Dataset: data (GitHub, Niletynines/AI_ImageClassification_CNN_Parrot_Conure). Classes: black capped conure, blue cinnamon green cheek conure, blue normal green cheek conure, blue pineapple green cheek conure, blue yellow sided greencheek, cinnamon green cheek conure, crimson bellied conure, normal green cheek conure, pineapple green cheek conure, sun conure, yellow sided green cheek conure.

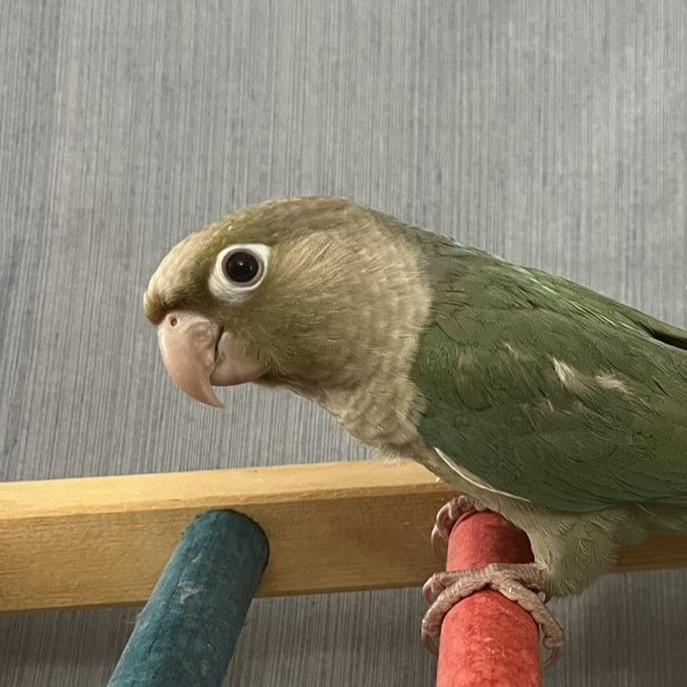
Label: blue cinnamon green cheek conure

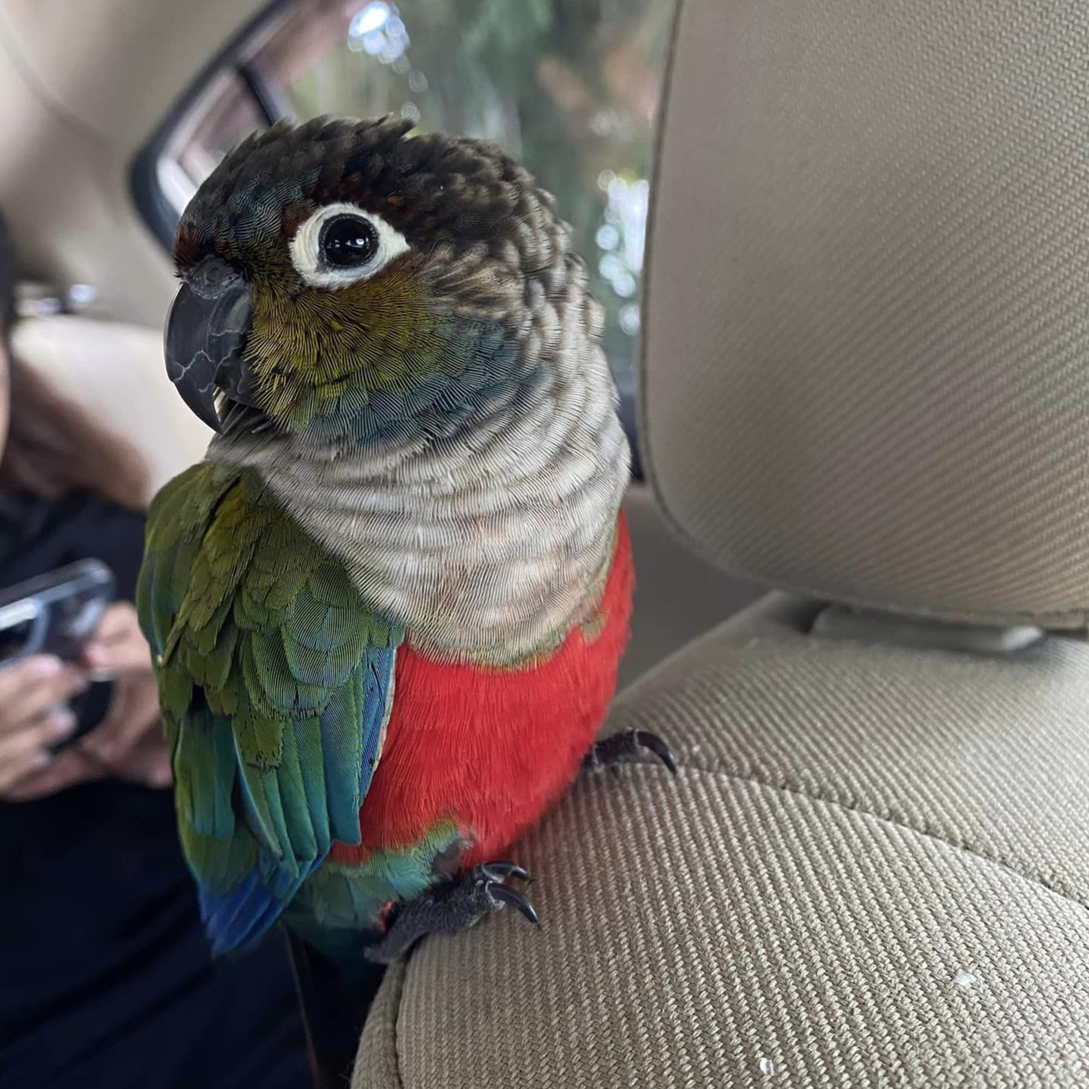
Label: crimson bellied conure

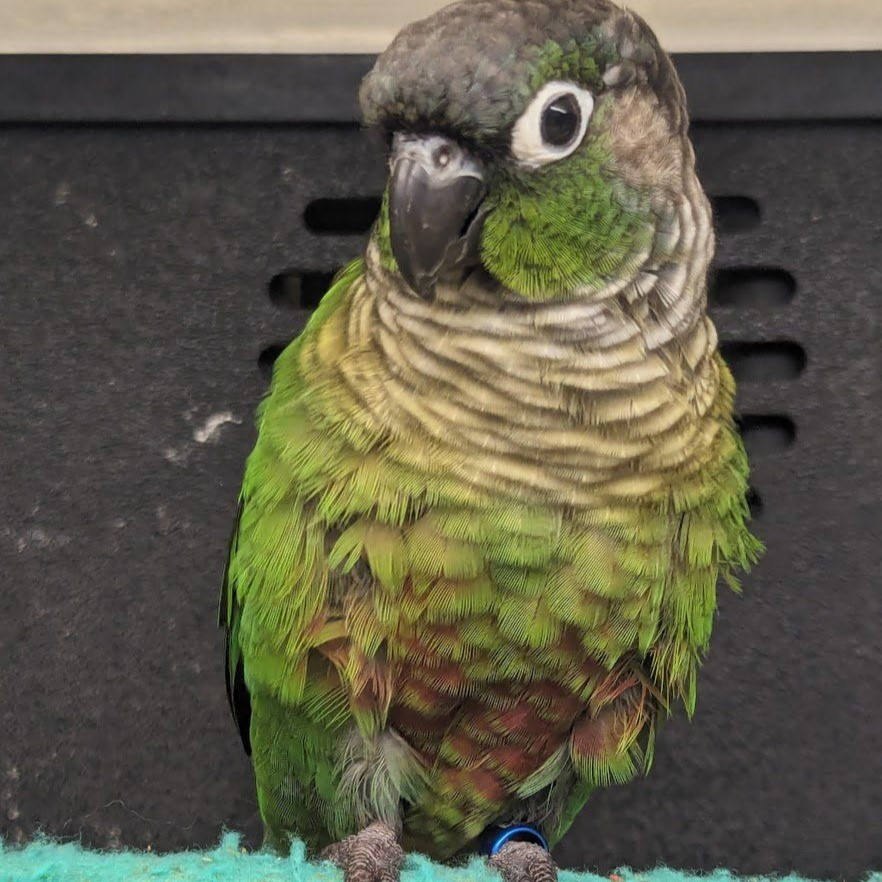
Label: normal green cheek conure

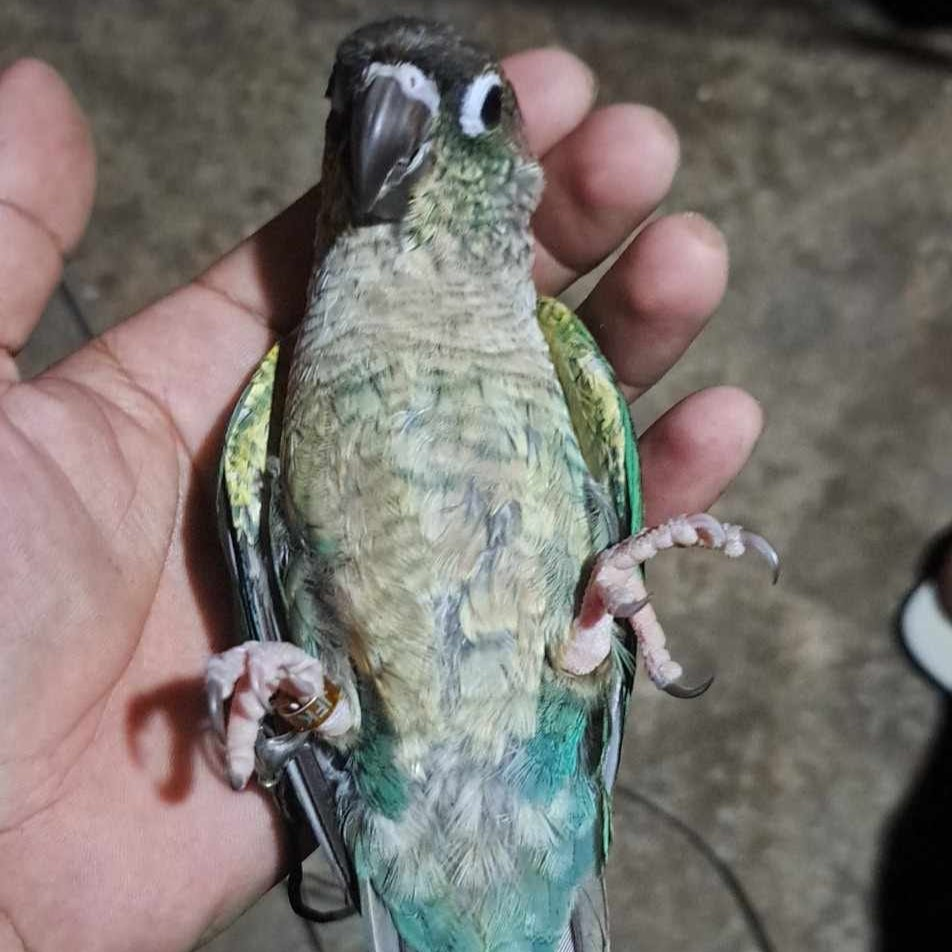
Label: blue yellow sided greencheek

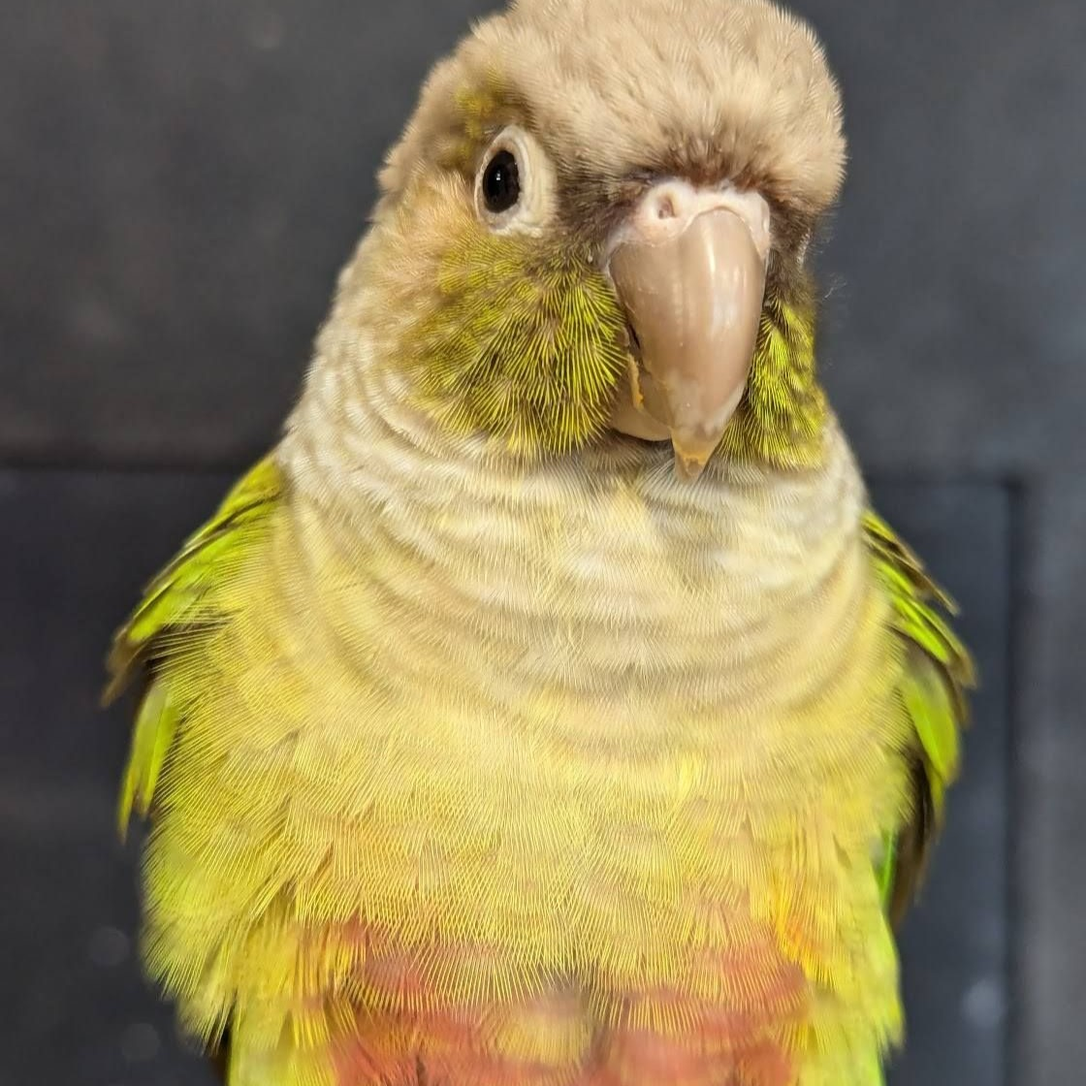
Label: cinnamon green cheek conure

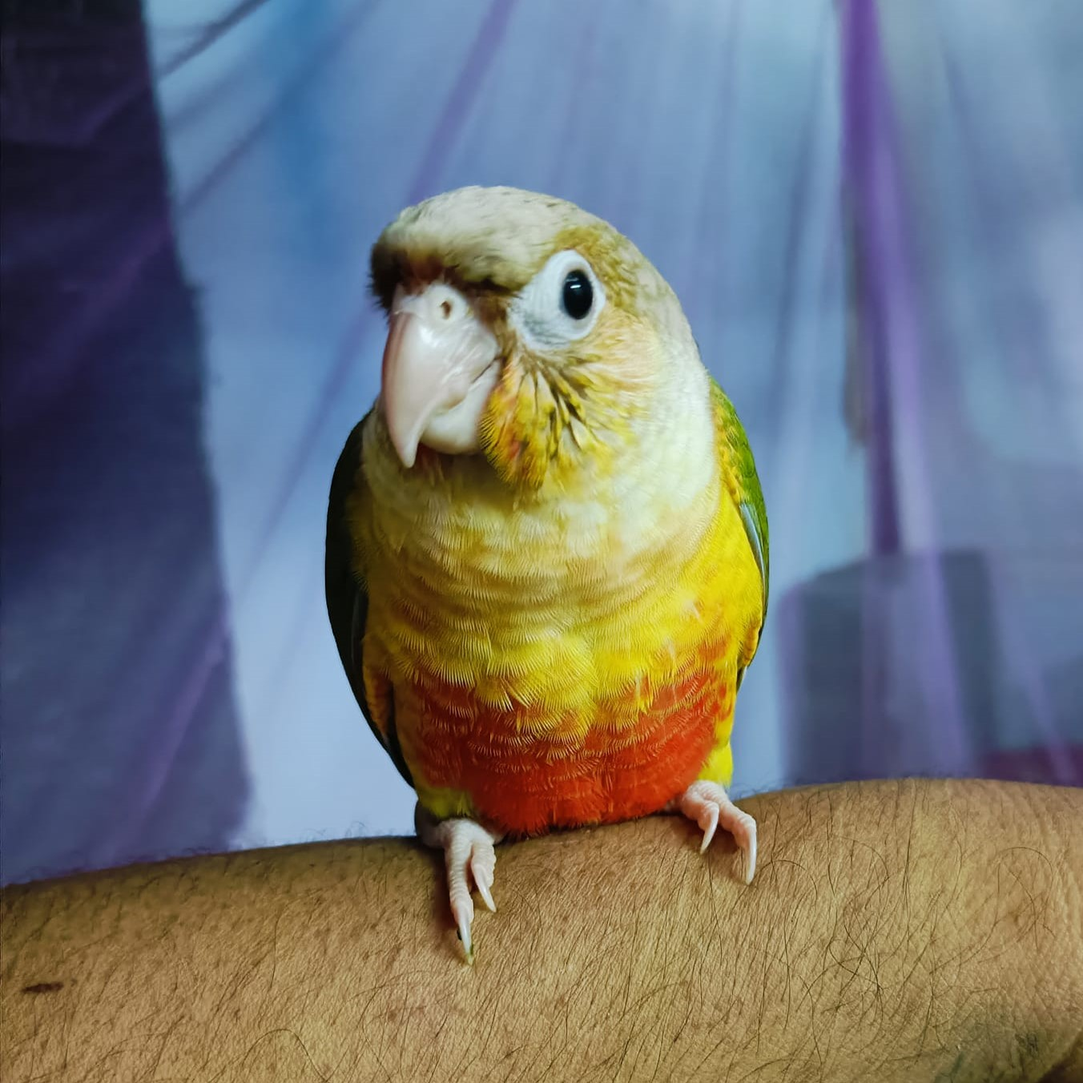
Label: pineapple green cheek conure
